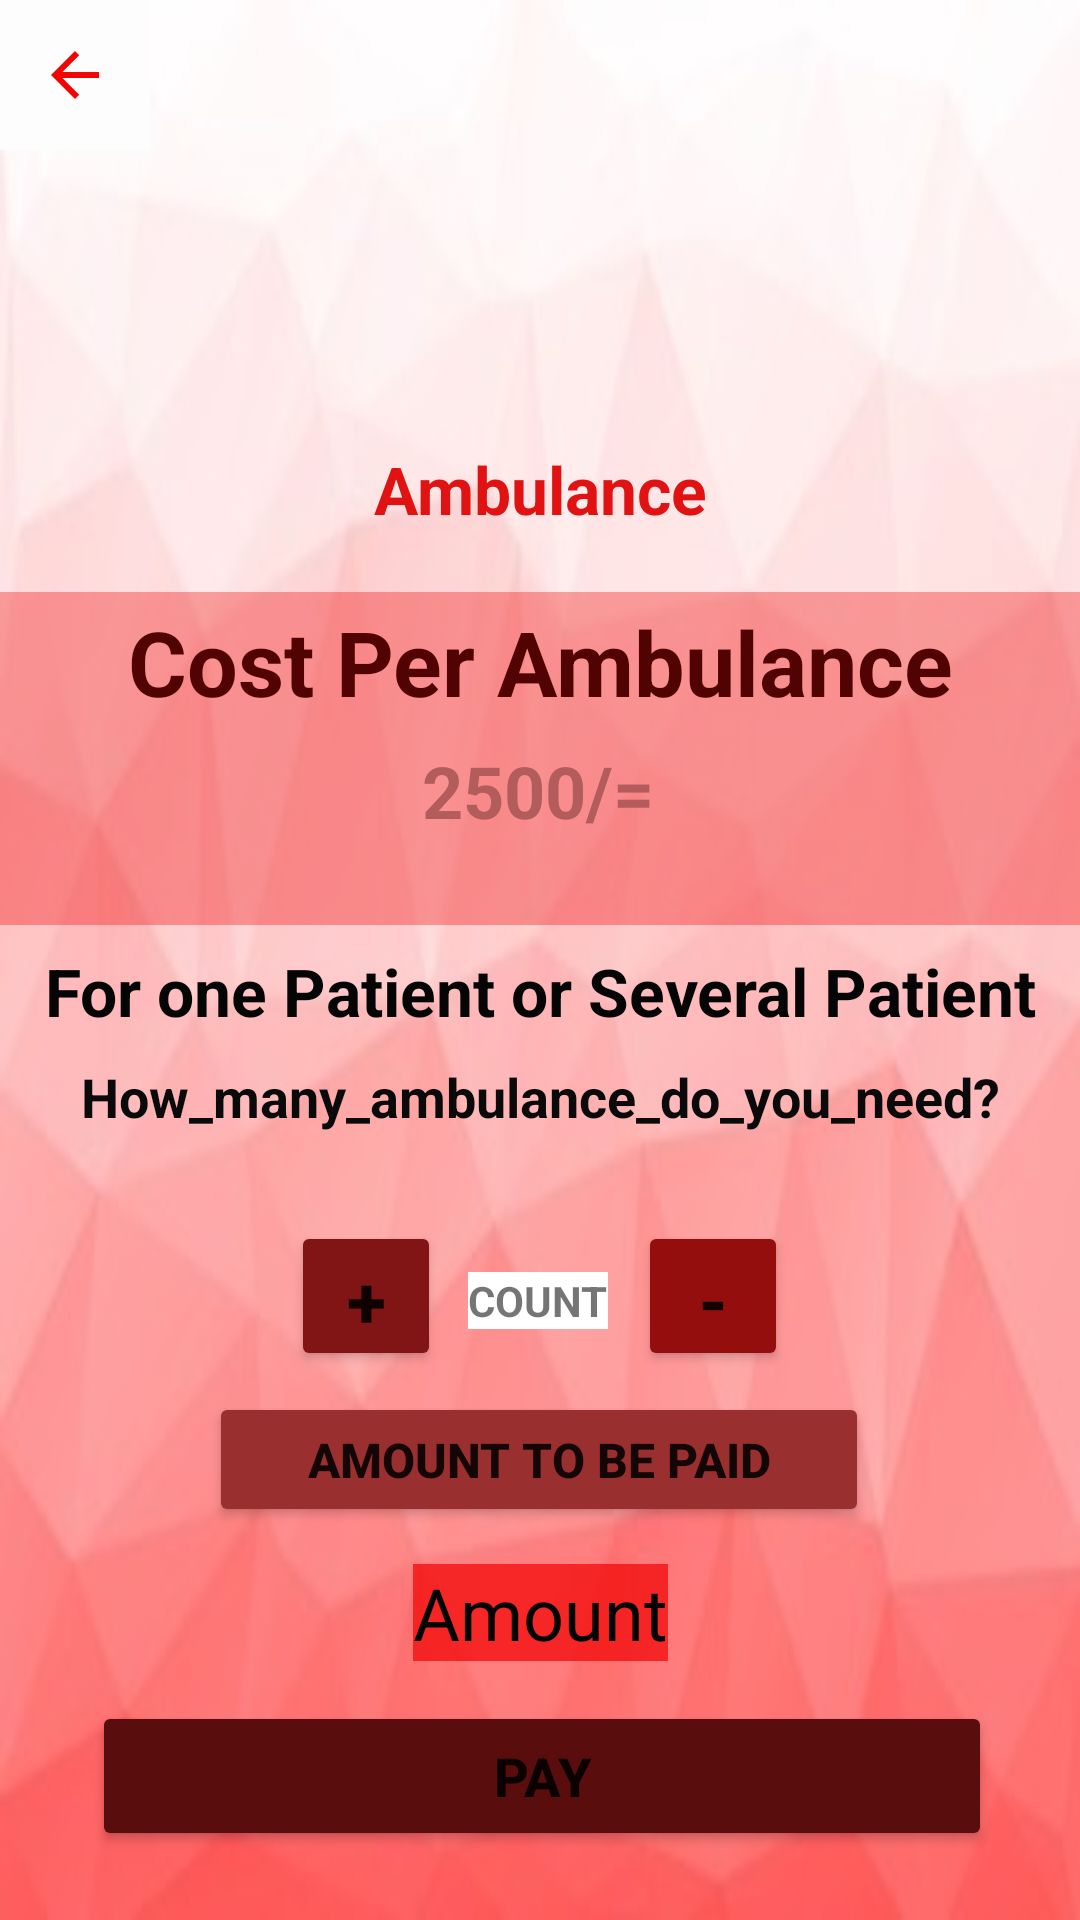

The Android layout XML behind this screen, and the referenced resources:
<!-- AndroidManifest.xml: application theme Theme.MAD -->
<!-- res/layout/activity_emergency2.xml -->
<?xml version="1.0" encoding="utf-8"?>
<androidx.constraintlayout.widget.ConstraintLayout xmlns:android="http://schemas.android.com/apk/res/android"
    xmlns:app="http://schemas.android.com/apk/res-auto"
    xmlns:tools="http://schemas.android.com/tools"
    android:layout_width="match_parent"
    android:layout_height="match_parent"
    android:background="@drawable/background"
    tools:context=".emergency2">
    <ImageButton
        android:id="@+id/imageButton20"
        android:layout_width="50dp"
        android:layout_height="50dp"
        android:background="#FDFDFD"
        android:tint="#F40303"
        app:layout_constraintBottom_toBottomOf="parent"
        app:layout_constraintEnd_toEndOf="parent"
        app:layout_constraintHorizontal_bias="0.0"
        app:layout_constraintStart_toStartOf="parent"
        app:layout_constraintTop_toTopOf="parent"
        app:layout_constraintVertical_bias="0.0"
        app:srcCompat="@drawable/abc_vector_test" />

    <ImageView
        android:id="@+id/imageView"
        android:layout_width="204dp"
        android:layout_height="186dp"
        app:layout_constraintBottom_toBottomOf="parent"
        app:layout_constraintEnd_toEndOf="parent"
        app:layout_constraintHorizontal_bias="0.497"
        app:layout_constraintStart_toStartOf="parent"
        app:layout_constraintTop_toTopOf="parent"
        app:layout_constraintVertical_bias="0.0"
        app:srcCompat="@drawable/logo2" />

    <TextView
        android:id="@+id/textView"
        android:layout_width="wrap_content"
        android:layout_height="wrap_content"
        android:text="Ambulance"
        android:textColor="#FDE11010"
        android:textSize="22sp"
        android:textStyle="bold"
        app:layout_constraintBottom_toBottomOf="parent"
        app:layout_constraintEnd_toEndOf="parent"
        app:layout_constraintStart_toStartOf="parent"
        app:layout_constraintTop_toTopOf="parent"
        app:layout_constraintVertical_bias="0.243" />

    <TextView
        android:id="@+id/textView5"
        android:layout_width="wrap_content"
        android:layout_height="wrap_content"
        android:text="Cost Per Ambulance"
        android:textColor="#000000"
        android:textSize="30sp"
        android:textStyle="bold"
        app:layout_constraintBottom_toBottomOf="parent"
        app:layout_constraintEnd_toEndOf="parent"
        app:layout_constraintStart_toStartOf="parent"
        app:layout_constraintTop_toTopOf="parent"
        app:layout_constraintVertical_bias="0.334" />

    <TextView
        android:id="@+id/textView6"
        android:layout_width="wrap_content"
        android:layout_height="wrap_content"
        android:text="2500/="
        android:textColor="#938888"
        android:textSize="24sp"
        android:textStyle="bold"
        app:layout_constraintBottom_toBottomOf="parent"
        app:layout_constraintEnd_toEndOf="parent"
        app:layout_constraintHorizontal_bias="0.498"
        app:layout_constraintStart_toStartOf="parent"
        app:layout_constraintTop_toTopOf="parent"
        app:layout_constraintVertical_bias="0.407" />

    <TextView
        android:id="@+id/textView7"
        android:layout_width="wrap_content"
        android:layout_height="wrap_content"
        android:text="Amount To Be Paid"
        android:textColor="#100F0F"
        android:textSize="24sp"
        app:layout_constraintBottom_toBottomOf="parent"
        app:layout_constraintEnd_toEndOf="parent"
        app:layout_constraintStart_toStartOf="parent"
        app:layout_constraintTop_toTopOf="@+id/imageView"
        app:layout_constraintVertical_bias="0.782" />

    <TextView
        android:id="@+id/tv4"
        android:layout_width="wrap_content"
        android:layout_height="wrap_content"
        android:background="#B9F30606"
        android:text="Amount"
        android:textColor="#040303"
        android:textSize="24sp"
        app:layout_constraintBottom_toBottomOf="parent"
        app:layout_constraintEnd_toEndOf="parent"
        app:layout_constraintStart_toStartOf="parent"
        app:layout_constraintTop_toTopOf="parent"
        app:layout_constraintVertical_bias="0.858" />

    <TextView
        android:id="@+id/textView2"
        android:layout_width="wrap_content"
        android:layout_height="wrap_content"
        android:text="For one Patient or Several Patient"
        android:textColor="#050505"
        android:textSize="22sp"
        android:textStyle="bold"
        app:layout_constraintBottom_toBottomOf="parent"
        app:layout_constraintEnd_toEndOf="parent"
        app:layout_constraintStart_toStartOf="parent"
        app:layout_constraintTop_toTopOf="parent"
        app:layout_constraintVertical_bias="0.517" />

    <Button
        android:id="@+id/btnn6"
        android:layout_width="50dp"
        android:layout_height="50dp"
        android:text="+"
        android:textSize="24sp"
        android:textStyle="bold"
        app:backgroundTint="#811515"
        app:layout_constraintBottom_toBottomOf="parent"
        app:layout_constraintEnd_toEndOf="parent"
        app:layout_constraintHorizontal_bias="0.313"
        app:layout_constraintStart_toStartOf="parent"
        app:layout_constraintTop_toTopOf="parent"
        app:layout_constraintVertical_bias="0.69" />

    <Button
        android:id="@+id/btnn7"
        android:layout_width="50dp"
        android:layout_height="50dp"
        android:text="-"
        android:textSize="24sp"
        android:textStyle="bold"
        app:backgroundTint="#950E0E"
        app:layout_constraintBottom_toBottomOf="parent"
        app:layout_constraintEnd_toEndOf="parent"
        app:layout_constraintHorizontal_bias="0.686"
        app:layout_constraintStart_toStartOf="parent"
        app:layout_constraintTop_toTopOf="parent"
        app:layout_constraintVertical_bias="0.69" />

    <TextView
        android:id="@+id/tv3"
        android:layout_width="wrap_content"
        android:layout_height="wrap_content"
        android:background="#FFFFFF"
        android:text="COUNT"
        android:textStyle="bold"
        app:layout_constraintBottom_toBottomOf="parent"
        app:layout_constraintEnd_toEndOf="parent"
        app:layout_constraintHorizontal_bias="0.498"
        app:layout_constraintStart_toStartOf="parent"
        app:layout_constraintTop_toTopOf="parent"
        app:layout_constraintVertical_bias="0.683" />

    <TextView
        android:id="@+id/textView4"
        android:layout_width="wrap_content"
        android:layout_height="wrap_content"
        android:text="How_many_ambulance_do_you_need?"
        android:textColor="#0B0A0A"
        android:textSize="18sp"
        android:textStyle="bold"
        app:layout_constraintBottom_toBottomOf="parent"
        app:layout_constraintEnd_toEndOf="parent"
        app:layout_constraintStart_toStartOf="parent"
        app:layout_constraintTop_toTopOf="parent"
        app:layout_constraintVertical_bias="0.574" />

    <Button
        android:id="@+id/btnn8"
        android:layout_width="300dp"
        android:layout_height="50dp"
        android:text="Pay"
        android:textSize="18sp"
        android:textStyle="bold"
        app:backgroundTint="#590D0D"
        app:layout_constraintBottom_toBottomOf="parent"
        app:layout_constraintEnd_toEndOf="parent"
        app:layout_constraintHorizontal_bias="0.513"
        app:layout_constraintStart_toStartOf="parent"
        app:layout_constraintTop_toTopOf="parent"
        app:layout_constraintVertical_bias="0.961" />


    <View
        android:id="@+id/view"
        android:layout_width="483dp"
        android:layout_height="111dp"
        android:layout_marginTop="28dp"
        android:layout_marginBottom="24dp"
        android:background="#57ED0606"
        app:layout_constraintBottom_toTopOf="@+id/textView2"
        app:layout_constraintEnd_toEndOf="parent"
        app:layout_constraintStart_toStartOf="parent"
        app:layout_constraintTop_toBottomOf="@+id/imageView" />

    <Button
        android:id="@+id/btnn9"
        android:layout_width="220dp"
        android:layout_height="45dp"
        android:text="Amount To Be Paid"
        android:textSize="16sp"
        android:textStyle="bold"
        app:backgroundTint="#9A2F2F"
        app:layout_constraintBottom_toBottomOf="parent"
        app:layout_constraintEnd_toEndOf="parent"
        app:layout_constraintHorizontal_bias="0.497"
        app:layout_constraintStart_toStartOf="parent"
        app:layout_constraintTop_toTopOf="parent"
        app:layout_constraintVertical_bias="0.78" />

</androidx.constraintlayout.widget.ConstraintLayout>
<!-- resources referenced by this layout -->
<resources>
  <!-- drawable background: jpeg bitmap (drawable, 9478 bytes) -->
  <style name="Theme.MAD" parent="Theme.MaterialComponents.DayNight.DarkActionBar">
          
          <item name="colorPrimary">@color/purple_500</item>
          <item name="colorPrimaryVariant">@color/purple_700</item>
          <item name="colorOnPrimary">@color/white</item>
          
          <item name="colorSecondary">@color/teal_200</item>
          <item name="colorSecondaryVariant">@color/teal_700</item>
          <item name="colorOnSecondary">@color/black</item>
          
          <item name="android:statusBarColor" tools:targetApi="l">?attr/colorPrimaryVariant</item>
          
      </style>
  <!-- not gathered from this repository: default colours our renderer supplied (Android Studio template values) -->
  <color name="purple_500">#FF6200EE</color>
  <color name="purple_700">#FF3700B3</color>
  <color name="teal_200">#FF03DAC5</color>
  <color name="teal_700">#FF018786</color>
  <color name="black">#FF000000</color>
  <color name="white">#FFFFFFFF</color>
</resources>
